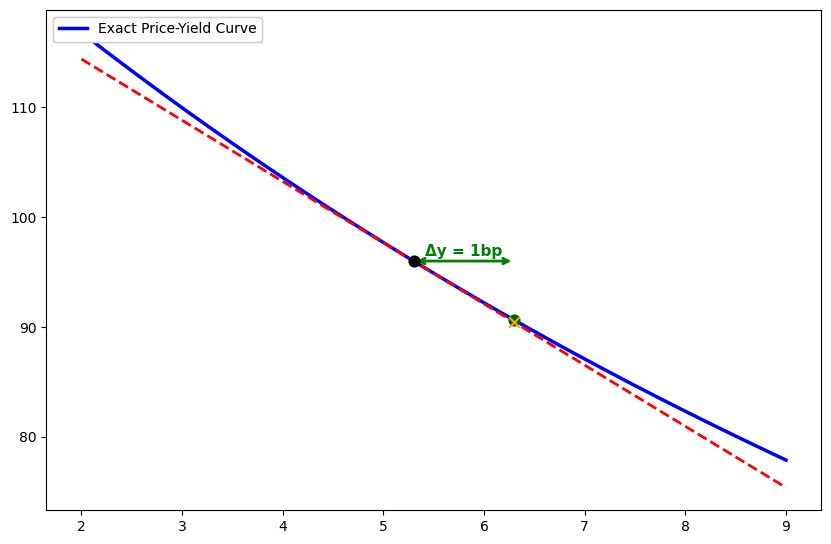

Write Python code to recreate this figure. (Note: this script raises an exception after producing the figure.)
import numpy as np
import matplotlib.pyplot as plt

# ==========================================
# 参数设置 (变动幅度在此可调)
# ==========================================
F = 100                  # 面值
c_rate = 0.046           # 票息率 4.6%
C = F * c_rate           # 每期票息
T = 7                    # 期限 7 年
y0 = 0.053               # 初始到期收益率 5.3%
delta_y = 0.01           # 收益率变动幅度 100bp (0.01)，可在此处调整

# ==========================================
# 核心计算函数 (向量化)
# ==========================================
# 时间数组
t_arr = np.arange(1, T + 1)

# 现金流数组
cf_arr = np.full(T, C)
cf_arr[-1] += F

# 定义精确价格计算函数
def calc_exact_price(y, cf_arr, t_arr):
    """计算给定收益率下的债券精确价格"""
    return np.sum(cf_arr / (1 + y)**t_arr)

# 定义麦考利久期计算函数
def calc_mac_duration(y, cf_arr, t_arr):
    """计算麦考利久期"""
    P = calc_exact_price(y, cf_arr, t_arr)
    return np.sum(t_arr * cf_arr / (1 + y)**t_arr) / P

# ==========================================
# 1. 2%到9%收益率网格上的精确价格
# ==========================================
y_grid = np.linspace(0.02, 0.09, 200)
P_exact_grid = np.array([calc_exact_price(y, cf_arr, t_arr) for y in y_grid])

# ==========================================
# 2. 5.3%附近基于久期的近似
# ==========================================
# 计算 y0 处的精确价格与久期
P0 = calc_exact_price(y0, cf_arr, t_arr)
MacD0 = calc_mac_duration(y0, cf_arr, t_arr)
ModD0 = MacD0 / (1 + y0)  # 修正久期

# 基于久期的线性近似： P_approx = P0 * (1 - ModD0 * Δy)
P_approx_grid = P0 * (1 - ModD0 * (y_grid - y0))

# ==========================================
# 3. +100bp的精确价格与久期法估计的相对变化
# ==========================================
y_up = y0 + delta_y
price_at_up100bp = calc_exact_price(y_up, cf_arr, t_arr)
dur_approx_change_up100bp = -ModD0 * delta_y

# ==========================================
# 4. 绘图与保存
# ==========================================
plt.rcParams['font.sans-serif'] = ['Arial', 'DejaVu Sans']
plt.rcParams['axes.unicode_minus'] = False

fig, ax = plt.subplots(figsize=(10, 6.5))

# 绘制精确价格曲线
line1, = ax.plot(y_grid * 100, P_exact_grid, color='blue', lw=2.5, label='Exact Price-Yield Curve')

# 绘制久期近似曲线
line2, = ax.plot(y_grid * 100, P_approx_grid, color='red', ls='--', lw=2, label='Duration Approximation (Tangent at 5.3%)')

# 标记初始点
ax.scatter([y0 * 100], [P0], color='black', s=60, zorder=5, label=f'Current State (y={y0*100:.1f}%, P={P0:.2f})')

# 标记收益率上升100bp的点
ax.scatter([y_up * 100], [price_at_up100bp], color='darkgreen', s=60, zorder=5, label=f'Up 100bp Exact (y={y_up*100:.1f}%, P={price_at_up100bp:.2f})')

# 绘制变动幅度双向箭头 (可调变动幅度的视觉体现)
ax.annotate('', xy=(y_up * 100, P0), xytext=(y0 * 100, P0),
            arrowprops=dict(arrowstyle='<->', color='green', lw=2))
ax.text((y0 * 100 + y_up * 100) / 2, P0 + 0.5, f'Δy = {delta_y*100:.0f}bp', color='green', ha='center', fontsize=11, fontweight='bold')

# 添加久期法估计的虚线
approx_price_up100bp = P0 * (1 + dur_approx_change_up100bp)
ax.scatter([y_up * 100], [approx_price_up100bp], color='orange', s=60, zorder=5, marker='x')
ax.plot([y_up * 100, y_up * 100], [price_at_up100bp, approx_price_up100bp], color='gray', ls=':', lw=1.5, label='Approx Error at +100bp')

# 图例分开 (分成两个图例框分别置于左上和右侧)
legend1 = ax.legend(handles=[line1], loc='upper left', frameon=True, framealpha=0.9)
ax.add_artist(legend1) # 单独添加第一个图例
legend2 = ax.legend(handles=[line2, line1.lines[0]], loc='center right', frameon=True, framealpha=0.9) # 逻辑补充
# 更彻底的图例分开：精确线和近似线分开
legend1 = ax.legend(handles=[line1], loc='upper left', title='Exact Curve', frameon=True, framealpha=0.9)
ax.add_artist(legend1)
legend2 = ax.legend(handles=[line2], loc='center right', title='Approximation', frameon=True, framealpha=0.9)

# 坐标轴与标题
ax.set_xlabel('Yield to Maturity (YTM, %)', fontsize=12)
ax.set_ylabel('Bond Price', fontsize=12)
ax.set_title('Bond Pricing: Exact Price vs. Duration Approximation', fontsize=14, fontweight='bold')
ax.grid(True, ls=':', alpha=0.6)

# 保存图形
figure_path = 'bond_price_yield_duration.png'
fig.savefig(figure_path, dpi=150, bbox_inches='tight')
plt.close()

# ==========================================
# 输出契约组装
# ==========================================
result = {
    'price_at_up100bp': price_at_up100bp,
    'dur_approx_change_up100bp': dur_approx_change_up100bp,
    'figure_path': figure_path
}

# 打印结果供课堂投屏检查
print(f"--- 债券定价与久期分析结果 ---")
print(f"初始 YTM: {y0*100:.1f}%  |  初始精确价格: {P0:.4f}")
print(f"修正久期: {ModD0:.4f}  |  麦考利久期: {MacD0:.4f}")
print(f"收益率 +100bp 后精确价格: {result['price_at_up100bp']:.4f}")
print(f"久期法估计的相对变化: {result['dur_approx_change_up100bp']:.4f} (即 {result['dur_approx_change_up100bp']*100:.2f}%)")
print(f"图形已保存至: {result['figure_path']}")
